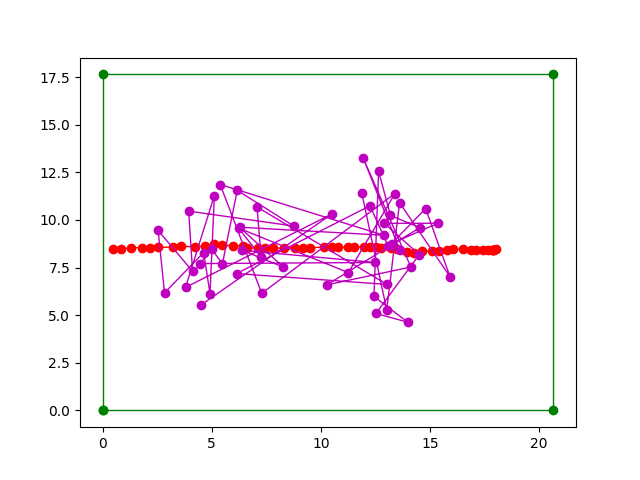

The table this chart was drawn from, first rows:
predicted_x, predicted_y, real_x, real_y, deviation_x, deviation_y, eclidean_distance
11.88, 11.39, 18.02, 8.465, 6.143, 2.925, 6.804
13.02, 5.281, 17.93, 8.445, 4.908, 3.164, 5.839
13.61, 10.9, 17.89, 8.444, 4.282, 2.46, 4.938
15.92, 7.022, 17.88, 8.447, 1.958, 1.425, 2.422
14.8, 10.59, 17.86, 8.438, 3.057, 2.157, 3.741
13.24, 8.761, 17.64, 8.432, 4.397, 0.3286, 4.409
15.37, 9.826, 17.44, 8.416, 2.075, 1.41, 2.508
12.91, 9.821, 17.11, 8.422, 4.203, 1.399, 4.43
14.51, 8.18, 16.87, 8.422, 2.352, 0.2426, 2.365
12.53, 5.088, 16.52, 8.458, 3.996, 3.369, 5.227
13.99, 4.63, 16.08, 8.478, 2.093, 3.848, 4.38
12.44, 5.982, 15.78, 8.413, 3.345, 2.431, 4.135
12.65, 12.56, 15.4, 8.368, 2.751, 4.193, 5.015
13.19, 10.23, 15.09, 8.348, 1.896, 1.885, 2.674
14.54, 9.596, 14.65, 8.377, 0.1143, 1.219, 1.224
10.27, 6.588, 14.26, 8.258, 3.996, 1.67, 4.33
14.13, 7.529, 13.96, 8.329, 0.1654, 0.7996, 0.8165
11.94, 13.26, 13.51, 8.498, 1.572, 4.762, 5.015
13.62, 8.422, 13.21, 8.527, 0.4082, 0.1051, 0.4215
13.08, 8.649, 12.76, 8.527, 0.3158, 0.1221, 0.3386
12.25, 10.74, 12.52, 8.562, 0.2707, 2.178, 2.195
6.139, 7.185, 12.24, 8.59, 6.099, 1.405, 6.259
13.03, 6.613, 11.97, 8.579, 1.066, 1.966, 2.236
7.08, 10.68, 11.53, 8.586, 4.455, 2.091, 4.921
7.263, 8.058, 11.24, 8.577, 3.973, 0.5186, 4.007
6.236, 9.572, 10.79, 8.575, 4.556, 0.9974, 4.664
11.26, 7.234, 10.53, 8.558, 0.7331, 1.323, 1.513
13.4, 11.39, 10.15, 8.584, 3.244, 2.804, 4.288
7.294, 6.146, 9.493, 8.526, 2.199, 2.38, 3.24
5.389, 11.86, 9.162, 8.54, 3.772, 3.319, 5.025
12.88, 9.198, 8.818, 8.547, 4.058, 0.6513, 4.11
6.276, 9.618, 8.31, 8.521, 2.033, 1.097, 2.31
8.283, 7.526, 7.792, 8.525, 0.491, 0.9988, 1.113
6.4, 8.403, 7.438, 8.519, 1.038, 0.1165, 1.044
12.51, 7.766, 7.113, 8.534, 5.392, 0.7682, 5.446
4.46, 7.709, 6.633, 8.532, 2.173, 0.8238, 2.324
5.004, 8.458, 6.445, 8.628, 1.441, 0.1703, 1.451
5.494, 7.705, 5.972, 8.65, 0.4772, 0.945, 1.059
6.173, 11.55, 5.467, 8.668, 0.7061, 2.885, 2.97
8.767, 9.677, 5.087, 8.718, 3.68, 0.9599, 3.803
3.946, 10.46, 4.694, 8.637, 0.7481, 1.828, 1.975
4.124, 7.303, 4.23, 8.593, 0.1058, 1.289, 1.294
2.545, 9.448, 3.603, 8.616, 1.058, 0.832, 1.346
2.84, 6.169, 3.241, 8.576, 0.4005, 2.407, 2.441
4.632, 8.288, 2.533, 8.56, 2.099, 0.2718, 2.116
4.924, 6.129, 2.175, 8.538, 2.749, 2.408, 3.655
5.125, 11.28, 1.828, 8.547, 3.297, 2.735, 4.284
3.802, 6.459, 1.319, 8.536, 2.483, 2.077, 3.237
10.49, 10.3, 0.8341, 8.479, 9.661, 1.823, 9.831
4.492, 5.521, 0.4923, 8.472, 3.999, 2.951, 4.97
